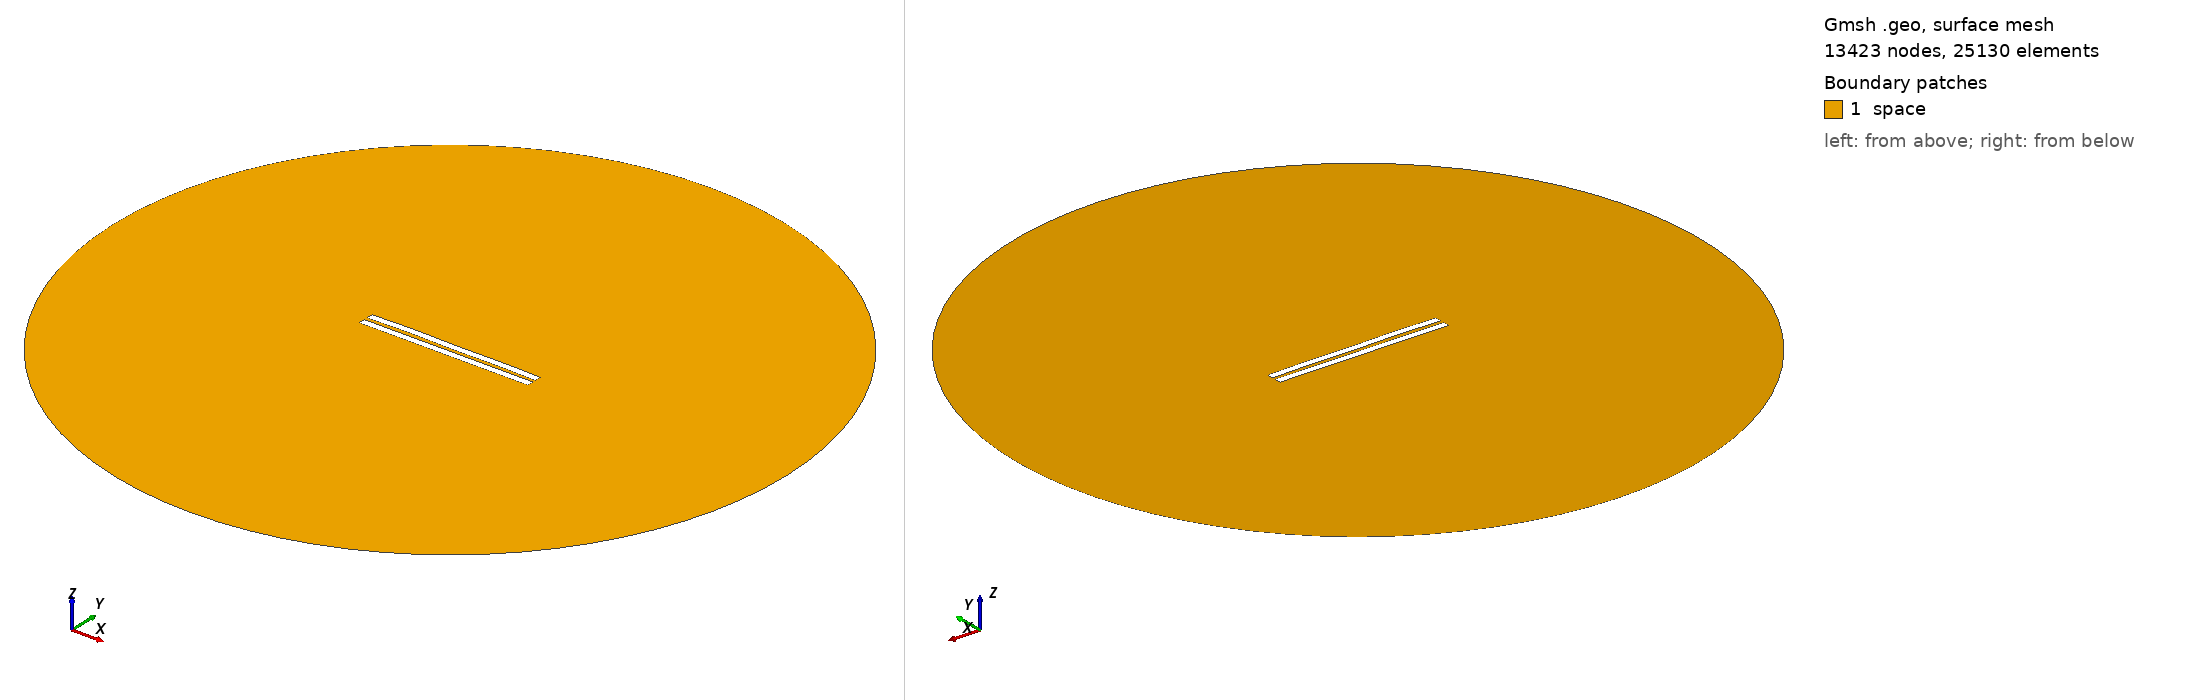

Gmsh geometry script, surface-meshed: 13423 nodes, 25130 surface elements. Boundary patches (legend numbers): 1 space. Left view from above one corner, right view from below the opposite corner. Legend entries are the model's physical surfaces. The drawing asked Gmsh for element sizes between 1% and 20% of the model's largest extent; the script's own settings can give other sizes.

=== 2245.geo (drawn) ===
//---------------------------------------
// Geometry kernel
//---------------------------------------

SetFactory("OpenCASCADE");



//---------------------------------------
// Parameters of the geometry
//---------------------------------------

// Overetch of the upper plate
overetch = 0.0;

// Distance between the plates
distance = 2.25;

// Discretization over the x axis (for the deformation)
nx = 50; 

// Length of the plate
L = 100 - overetch; 

// Number of modes
n = 4; 

// 1st mode coefficient
coeff(1) = 0.0;
beta(1) = 0.596864 * 3.1415926535 / L;

// 2nd mode coefficient
coeff(2) = 0.15;
beta(2) = 1.49418 * 3.1415926535 / L;

// 3rd mode coefficient
coeff(3) = 0.07499999999999998;
beta(3) = 2.50025 * 3.1415926535 / L;

// 4th mode coefficient
coeff(4) = 0.15;
beta(4) = 3.49999 * 3.1415926535 / L;



//---------------------------------------
// Upper plate (deformed rectangle)
//---------------------------------------

// Coordiantes of the upper plate
xmin = -50;
xmax = 50 - overetch;

// Height of the upper plate
yheight = 4 - 2 * overetch;

// Indexes of the points
UpperID[] = {};
LowerID[] = {};
LeftID[] = {};
RightID[] = {};

// Point index
p = 1;

// Horizontal edges
For i In {1:nx}
    x = xmin + (i-1)*(xmax - xmin)/(nx-1);

    y_bottom = distance / 2 + overetch;
    For j In {1:n}
        C = (Cosh(beta(j)*L) + Cos(beta(j)*L)) / (Sinh(beta(j)*L) + Sin(beta(j)*L));
        y_bottom  = y_bottom + coeff(j) * (Cosh(beta(j)*(x+50)) - Cos(beta(j)*(x+50)) - C * (Sinh(beta(j)*(x+50)) - Sin(beta(j)*(x+50))));
    EndFor

    y_top = y_bottom + yheight;

    Point(p) = {x, y_top, 0, 1.0};
    UpperID[i] = p;
    p = p + 1;

    Point(p) = {x, y_bottom, 0, 1.0};
    LowerID[i] = p;
    p = p + 1;
EndFor

// Create point lists
UpperPts[] = {}; LowerPts[] = {};
For i In {1:nx}
  UpperPts[] += {UpperID[i]};
  LowerPts[] += {LowerID[i]};
EndFor

// Build splines
Spline(1) = {UpperPts[]};
Spline(2) = {LowerPts[]};
Line(3) = {LowerPts[nx-1], UpperPts[nx-1]};
Line(4) = {LowerPts[0], UpperPts[0]};

// Build the plane surface
Curve Loop(1) = {2, 3, -1, -4};
Plane Surface(1) = {1};



//---------------------------------------
// Lower plate (rectangle)
//---------------------------------------

// Vertices
Point(1001) = {-50, -1, 0, 1.0};
Point(1002) = { 50, -1, 0, 1.0};
Point(1003) = { 50,  -5, 0, 1.0};
Point(1004) = {-50,  -5, 0, 1.0};

// Edges
Line(5) = {1001, 1002};
Line(6) = {1002, 1003};
Line(7) = {1003, 1004};
Line(8) = {1004, 1001};

// Plane surface
Line Loop(2) = {5, 6, 7, 8};
Plane Surface(2) = {2}; 



//---------------------------------------
// Outer (fictious) boundary
//---------------------------------------

// Points
Point(1005) = {0, 0, 0};       // Center
Point(1006) = {200, 0, 0};     // Start point
Point(1007) = {0, 200, 0};     // 90 degrees
Point(1008) = {-200, 0, 0};    // 180 degrees
Point(1009) = {0, -200, 0};    // 270 degrees

// Circle arcs (each needs start, center, end)
Circle(9) = {1006, 1005, 1007};
Circle(10) = {1007, 1005, 1008};
Circle(11) = {1008, 1005, 1009};
Circle(12) = {1009, 1005, 1006};

// Plane surface for the entire domain
Curve Loop(3) = {9, 10, 11, 12};
Surface(3) = {3};

// Subtract the plates from the whole domain to obtain the actual domain where we want to solve the equations
BooleanDifference{ Surface{3}; Delete; }{ Surface{1}; Surface{2}; Delete; }




//---------------------------------------
// Transfinite Lines/Curves
//---------------------------------------

// Set the number of points on the boundaries
r = 7;

// Plates
Transfinite Curve {1, 2} = 50*r Using Progression 1;
Transfinite Curve {3, 4} = 2*r Using Progression 1;
Transfinite Line {5, 7} = 50*r Using Progression 1;
Transfinite Line {6, 8} = 2*r Using Progression 1;

// Outer boundary
Transfinite Line {9, 10, 11, 12} = 20 Using Progression 1;



//---------------------------------------
// Physical groups
//---------------------------------------                

// Physical curves (boundaries)
Physical Line("force_segment", 10) = {2};
Physical Line("upper_plate", 11) = {1, 3, 4};
Physical Line("lower_plate", 12) = {5, 6, 7, 8};
Physical Line("boundary", 20) = {9, 10, 11, 12};

// Physical Surfaces
Physical Surface("space", 30) = {3};



//---------------------------------------
// 6. Generate the Mesh
//---------------------------------------

// 2D mesh generation
Mesh 2;
